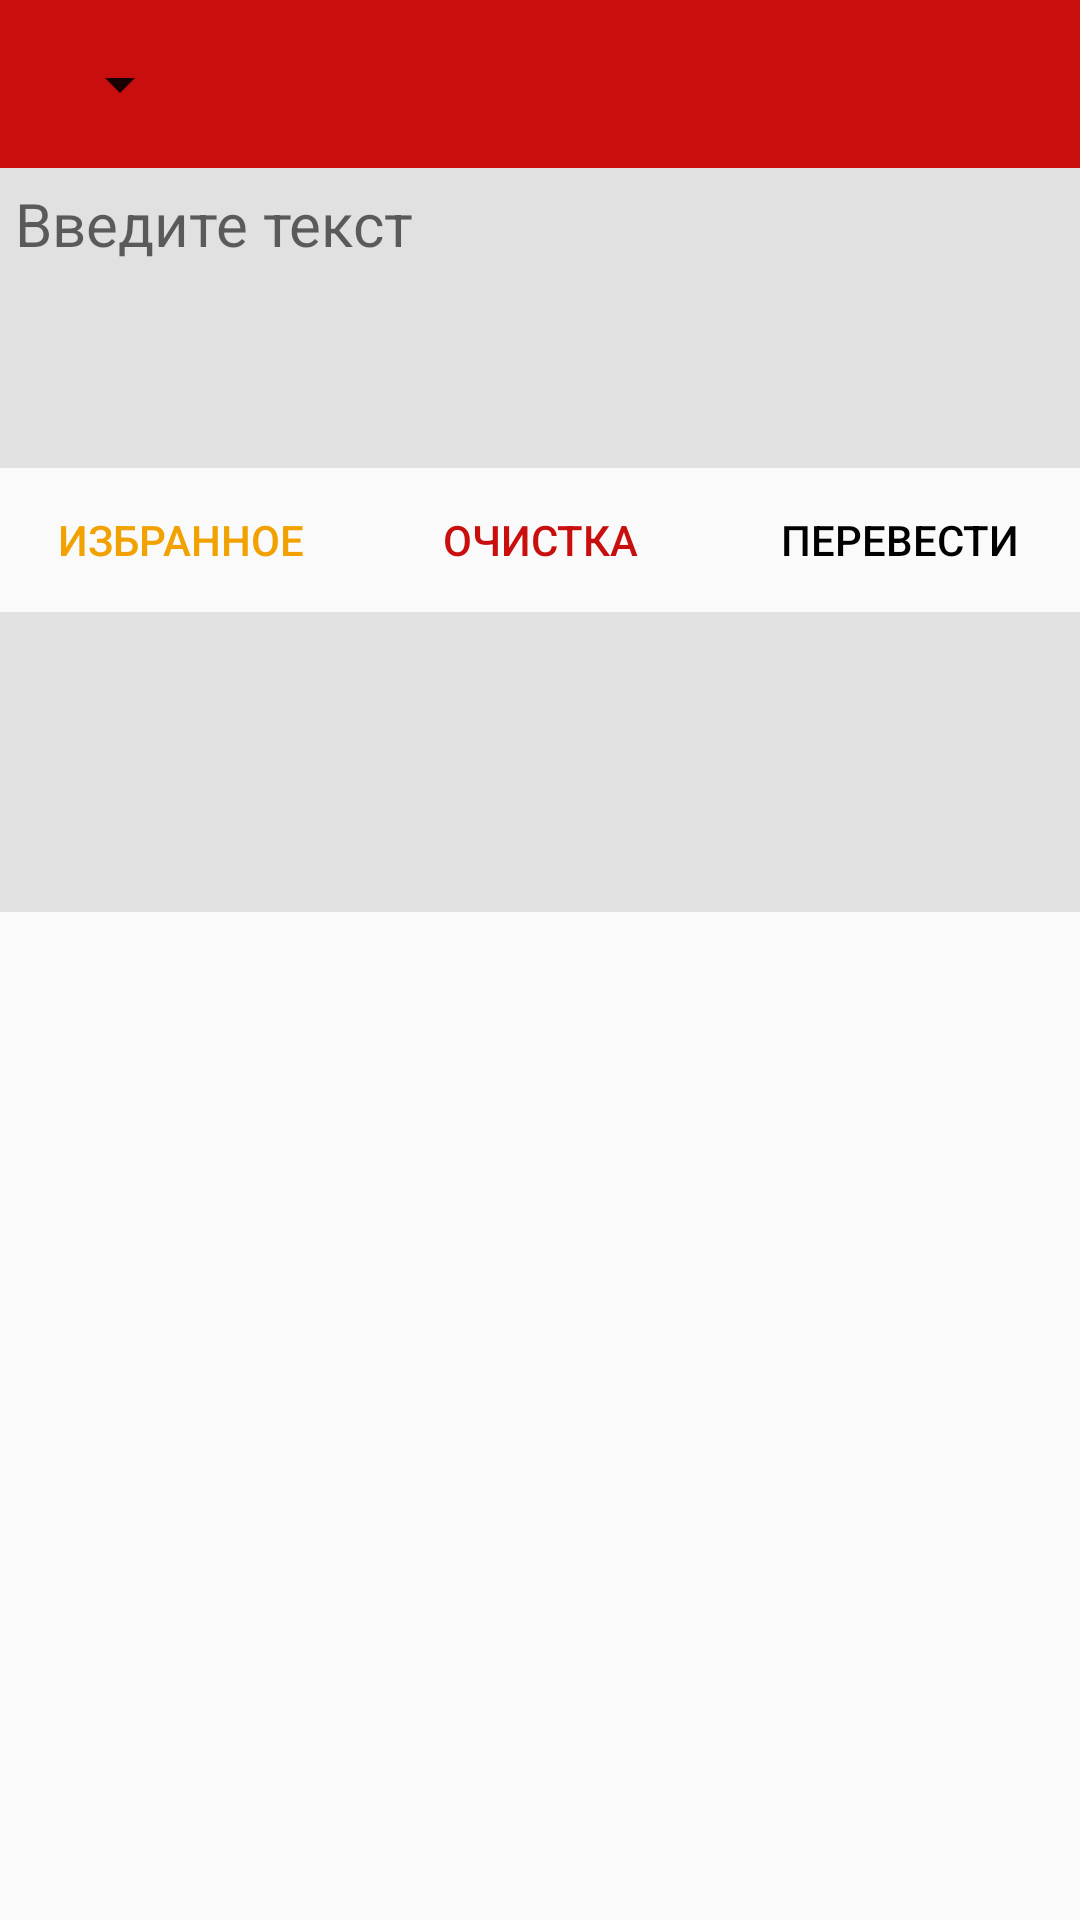

Android layout source for this screen:
<!-- AndroidManifest.xml: application theme AppTheme -->
<!-- res/layout/activity_translate.xml -->
<?xml version="1.0" encoding="utf-8"?>
<LinearLayout xmlns:android="http://schemas.android.com/apk/res/android"
    android:layout_width="match_parent"
    android:layout_height="match_parent"
    android:orientation="vertical"
    android:weightSum="1">


    <android.support.v7.widget.Toolbar
        android:id="@+id/toolbar"
        android:layout_width="match_parent"
        android:layout_height="wrap_content"
        android:background="@color/colorToolbar"
        android:minHeight="?attr/actionBarSize"
        android:theme="?attr/actionBarTheme">

        <Spinner
            android:id="@+id/spinner"
            android:layout_width="wrap_content"
            android:layout_height="wrap_content" />
    </android.support.v7.widget.Toolbar>

    <EditText
        android:id="@+id/editText"
        android:layout_width="match_parent"
        android:layout_height="100dp"
        android:background="@color/textBackground"
        android:gravity="start"
        android:hint="@string/enter_text"
        android:padding="5dp"
        android:textSize="20sp" />

    <LinearLayout
        android:id="@+id/linearLayout"
        android:layout_width="match_parent"
        android:layout_height="wrap_content"
        android:orientation="horizontal">

        <Button
            android:id="@+id/buttonFavourite"
            style="?android:attr/buttonBarButtonStyle"
            android:layout_width="match_parent"
            android:layout_height="match_parent"
            android:layout_weight="0.5"
            android:text="@string/list_favourite_name"
            android:textColor="@color/colorButtonTextFavourite"
             />

        <Button
            android:id="@+id/buttonClear"
            style="?android:attr/buttonBarButtonStyle"
            android:layout_width="match_parent"
            android:layout_height="match_parent"
            android:layout_weight="0.5"
            android:text="@string/clear"
            android:textColor="@color/colorButtonTextClear"
             />

        <Button
            android:id="@+id/button"
            style="?android:attr/buttonBarButtonStyle"
            android:layout_width="match_parent"
            android:layout_height="match_parent"
            android:layout_weight="0.5"
            android:text="@string/button_text"
            android:textColor="@color/colorButtonTranslate" />
    </LinearLayout>

    <TextView
        android:id="@+id/textView"
        android:layout_width="match_parent"
        android:layout_height="100dp"
        android:background="@color/textBackground"
        android:padding="5dp"
        android:textSize="20sp" />

</LinearLayout>
<!-- resources referenced by this layout -->
<resources>
  <color name="colorButtonTextClear">#c90e0e</color>
  <color name="colorButtonTextFavourite">#f2a200</color>
  <color name="colorButtonTranslate">#000000</color>
  <color name="colorToolbar">#c90e0e</color>
  <color name="textBackground">#e1e1e1</color>
  <string name="button_text">Перевести</string>
  <string name="clear">Очистка</string>
  <string name="enter_text">Введите текст</string>
  <string name="list_favourite_name">Избранное</string>
  <style name="AppTheme" parent="Theme.AppCompat.Light.NoActionBar">
          
          <item name="colorPrimary">@color/colorPrimary</item>
          <item name="colorPrimaryDark">@color/colorPrimaryDark</item>
          <item name="colorAccent">@color/colorAccent</item>
          
      </style>
  <color name="colorPrimary">#3F51B5</color>
  <color name="colorPrimaryDark">#303F9F</color>
  <color name="colorAccent">#FF4081</color>
</resources>
